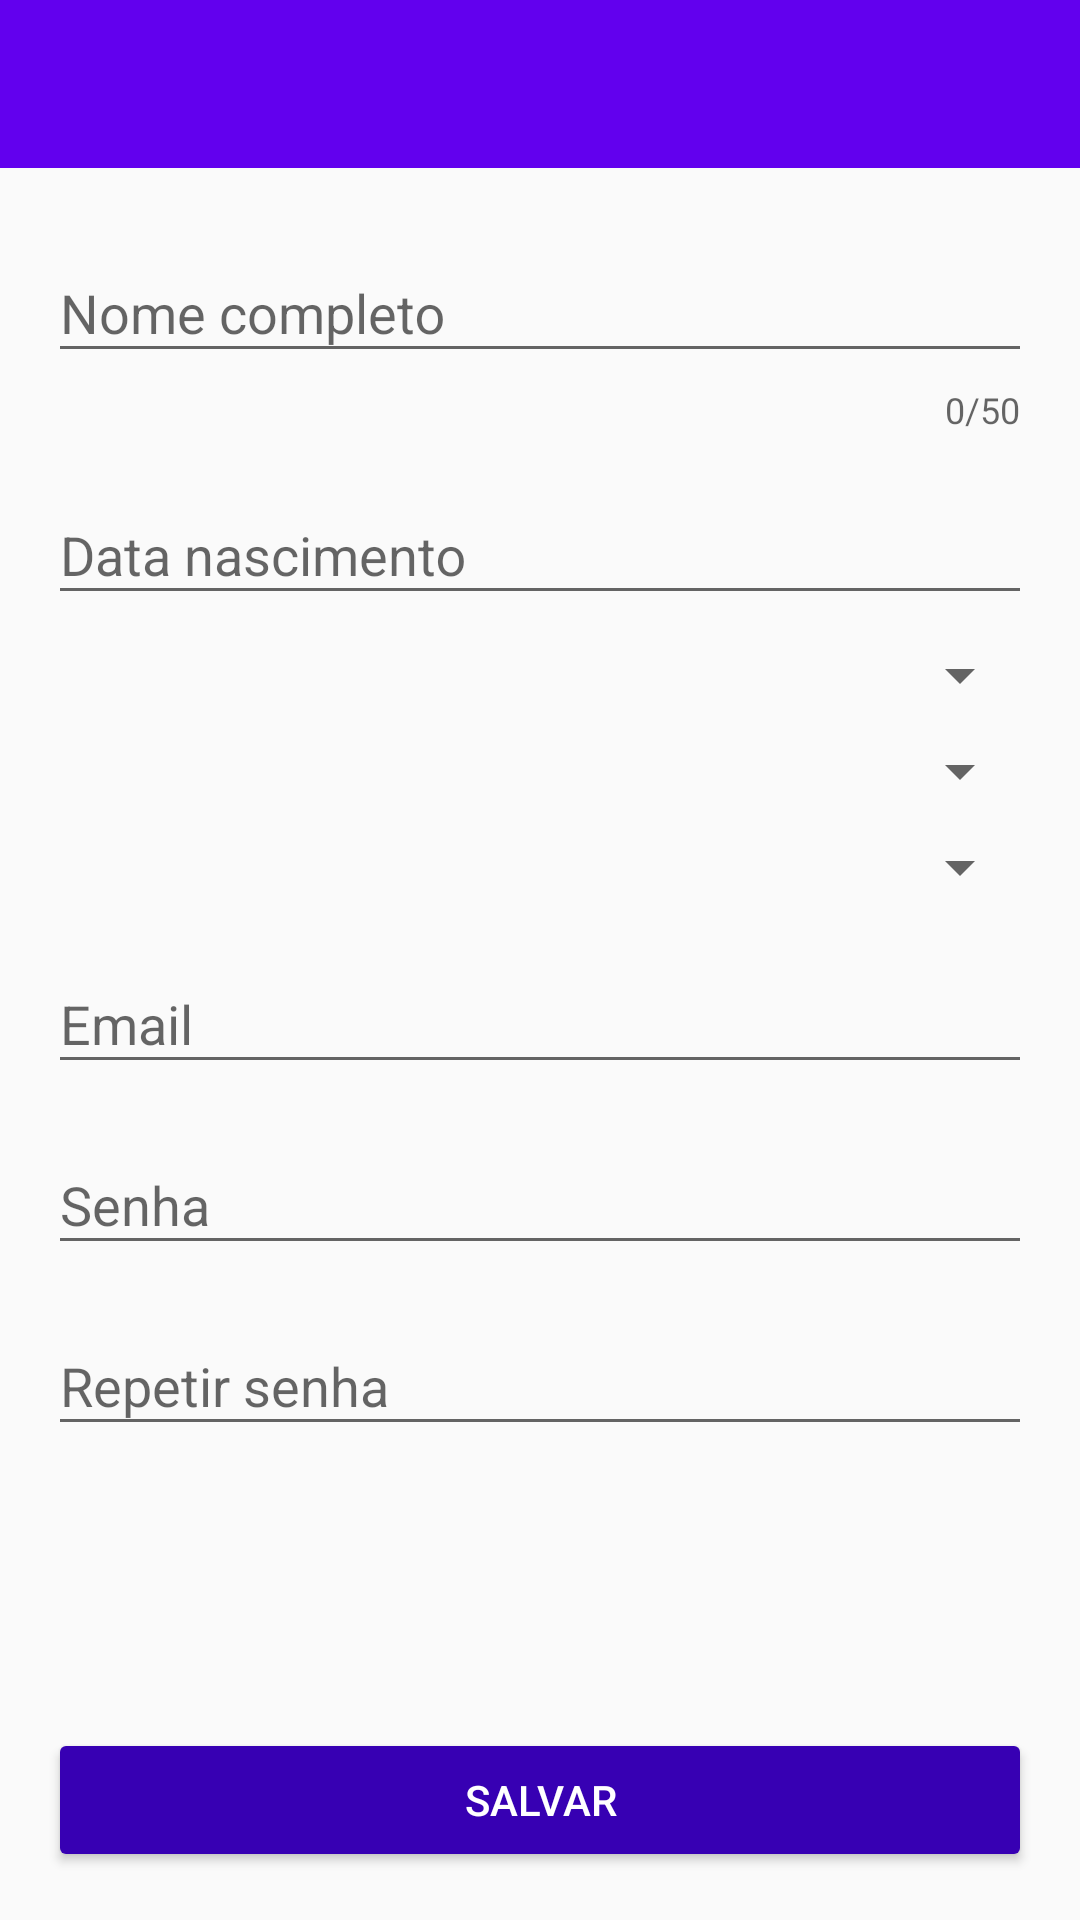

Produce the Android XML layout that renders to this screen, including the resource entries it uses.
<!-- AndroidManifest.xml: application theme AppTheme -->
<!-- res/layout/activity_main.xml -->
<?xml version="1.0" encoding="utf-8"?>
<android.support.constraint.ConstraintLayout xmlns:android="http://schemas.android.com/apk/res/android"
    xmlns:app="http://schemas.android.com/apk/res-auto"
    xmlns:tools="http://schemas.android.com/tools"
    android:layout_width="match_parent"
    android:layout_height="match_parent"
    tools:context=".MainActivity">

    <include
        android:id="@+id/toolbar_include"
        layout="@layout/toolbar" />

    <android.support.design.widget.TextInputLayout
        android:id="@+id/til_nome_completo"
        android:layout_width="0dp"
        android:layout_height="wrap_content"
        android:layout_marginEnd="16dp"
        android:layout_marginLeft="16dp"
        android:layout_marginRight="16dp"
        android:layout_marginStart="16dp"
        android:layout_marginTop="16dp"
        app:counterEnabled="true"
        app:counterMaxLength="50"
        app:layout_constraintBottom_toTopOf="@+id/til_data_nascimento"
        app:layout_constraintEnd_toEndOf="parent"
        app:layout_constraintHorizontal_bias="0.0"
        app:layout_constraintStart_toStartOf="parent"
        app:layout_constraintTop_toBottomOf="@+id/toolbar_include">

        <android.support.v7.widget.AppCompatEditText
            android:id="@+id/edt_name_completo"
            android:layout_width="match_parent"
            android:layout_height="wrap_content"
            android:hint="@string/hint_name"
            android:maxLength="50" />

    </android.support.design.widget.TextInputLayout>

    <android.support.design.widget.TextInputLayout
        android:id="@+id/til_data_nascimento"
        android:layout_width="match_parent"
        android:layout_height="wrap_content"
        android:layout_marginEnd="16dp"
        android:layout_marginLeft="16dp"
        android:layout_marginRight="16dp"
        android:layout_marginStart="16dp"
        android:layout_marginTop="8dp"
        app:layout_constraintBottom_toTopOf="@+id/til_sexo"
        app:layout_constraintEnd_toEndOf="parent"
        app:layout_constraintStart_toStartOf="parent"
        app:layout_constraintTop_toBottomOf="@+id/til_nome_completo">

        <android.support.v7.widget.AppCompatEditText
            android:id="@+id/edt_data_nascimento"
            android:layout_width="match_parent"
            android:layout_height="wrap_content"
            android:hint="@string/data_nascimento"
            android:inputType="datetime"
            android:maxLength="10" />

    </android.support.design.widget.TextInputLayout>

    <android.support.design.widget.TextInputLayout
        android:id="@+id/til_sexo"
        android:layout_width="match_parent"
        android:layout_height="wrap_content"
        android:layout_marginEnd="16dp"
        android:layout_marginLeft="16dp"
        android:layout_marginRight="16dp"
        android:layout_marginStart="16dp"
        android:layout_marginTop="8dp"
        app:layout_constraintEnd_toEndOf="parent"
        app:layout_constraintStart_toStartOf="parent"
        app:layout_constraintTop_toBottomOf="@+id/til_data_nascimento">

        <android.support.v7.widget.AppCompatSpinner
            android:id="@+id/edt_sexo"
            android:layout_width="match_parent"
            android:layout_height="wrap_content"
            android:hint="@string/sexo"
            android:inputType="datetime"
            android:maxLength="10" />

    </android.support.design.widget.TextInputLayout>

    <android.support.design.widget.TextInputLayout
        android:id="@+id/til_profissao"
        android:layout_width="match_parent"
        android:layout_height="wrap_content"
        android:layout_marginEnd="16dp"
        android:layout_marginLeft="16dp"
        android:layout_marginRight="16dp"
        android:layout_marginStart="16dp"
        android:layout_marginTop="8dp"
        app:layout_constraintEnd_toEndOf="parent"
        app:layout_constraintStart_toStartOf="parent"
        app:layout_constraintTop_toBottomOf="@+id/til_sexo">

        <android.support.v7.widget.AppCompatSpinner
            android:id="@+id/edt_profissao"
            android:layout_width="match_parent"
            android:layout_height="wrap_content"
            android:hint="@string/profissao"
            android:maxLength="10" />

    </android.support.design.widget.TextInputLayout>

    <android.support.design.widget.TextInputLayout
        android:id="@+id/til_estadocivil"
        android:layout_width="match_parent"
        android:layout_height="wrap_content"
        android:layout_marginEnd="16dp"
        android:layout_marginLeft="16dp"
        android:layout_marginRight="16dp"
        android:layout_marginStart="16dp"
        android:layout_marginTop="8dp"
        app:layout_constraintEnd_toEndOf="parent"
        app:layout_constraintStart_toStartOf="parent"
        app:layout_constraintTop_toBottomOf="@+id/til_profissao">

    <android.support.v7.widget.AppCompatSpinner
        android:id="@+id/edt_estadocivil"
        android:layout_width="match_parent"
        android:layout_height="wrap_content"
        android:hint="@string/estadocivil"
        android:maxLength="10" />

    </android.support.design.widget.TextInputLayout>

    <android.support.design.widget.TextInputLayout
        android:id="@+id/til_email"
        android:layout_width="match_parent"
        android:layout_height="wrap_content"
        android:layout_marginEnd="16dp"
        android:layout_marginLeft="16dp"
        android:layout_marginRight="16dp"
        android:layout_marginStart="16dp"
        android:layout_marginTop="8dp"
        app:layout_constraintEnd_toEndOf="parent"
        app:layout_constraintStart_toStartOf="parent"
        app:layout_constraintTop_toBottomOf="@+id/til_estadocivil">

        <android.support.v7.widget.AppCompatEditText
            android:id="@+id/edt_email"
            android:layout_width="match_parent"
            android:layout_height="wrap_content"
            android:hint="@string/email"
            android:maxLength="10" />

    </android.support.design.widget.TextInputLayout>

    <android.support.design.widget.TextInputLayout
        android:id="@+id/til_senha"
        android:layout_width="match_parent"
        android:layout_height="wrap_content"
        android:layout_marginEnd="16dp"
        android:layout_marginLeft="16dp"
        android:layout_marginRight="16dp"
        android:layout_marginStart="16dp"
        android:layout_marginTop="8dp"
        app:layout_constraintEnd_toEndOf="parent"
        app:layout_constraintStart_toStartOf="parent"
        app:layout_constraintTop_toBottomOf="@+id/til_email">

        <android.support.v7.widget.AppCompatEditText
            android:id="@+id/edt_senha"
            android:layout_width="match_parent"
            android:layout_height="wrap_content"
            android:hint="@string/senha"
            android:inputType="textPassword"
            android:maxLength="10" />

    </android.support.design.widget.TextInputLayout>

    <android.support.design.widget.TextInputLayout
        android:id="@+id/til_repeat_senha"
        android:layout_width="match_parent"
        android:layout_height="wrap_content"
        android:layout_marginEnd="16dp"
        android:layout_marginLeft="16dp"
        android:layout_marginRight="16dp"
        android:layout_marginStart="16dp"
        android:layout_marginTop="8dp"
        app:layout_constraintEnd_toEndOf="parent"
        app:layout_constraintStart_toStartOf="parent"
        app:layout_constraintTop_toBottomOf="@+id/til_senha">

        <android.support.v7.widget.AppCompatEditText
            android:id="@+id/edt_repeat_senha"
            android:layout_width="match_parent"
            android:layout_height="wrap_content"
            android:hint="@string/repeat_senha"
            android:inputType="textPassword"
            android:maxLength="10" />

    </android.support.design.widget.TextInputLayout>

    <android.support.v7.widget.AppCompatButton
        android:id="@+id/btn_salvar"
        android:layout_width="match_parent"
        android:layout_height="wrap_content"
        android:layout_marginBottom="16dp"
        android:layout_marginEnd="16dp"
        android:layout_marginLeft="16dp"
        android:layout_marginRight="16dp"
        android:layout_marginStart="16dp"
        android:text="@string/btn_salvar"
        style="@style/RaisedButton"
        app:layout_constraintBottom_toBottomOf="parent"
        app:layout_constraintEnd_toEndOf="parent"
        app:layout_constraintStart_toStartOf="parent" />

</android.support.constraint.ConstraintLayout>
<!-- res/layout/toolbar.xml (included above) -->
<?xml version="1.0" encoding="utf-8"?>
<android.support.v7.widget.Toolbar
    xmlns:android="http://schemas.android.com/apk/res/android"
    android:id="@+id/toolbar"
    android:layout_height="wrap_content"
    android:layout_width="match_parent"
    android:background="?attr/colorPrimary"
    android:theme="@style/ThemeOverlay.AppCompat.Dark.ActionBar"/>
<!-- resources referenced by this layout -->
<resources>
  <string name="btn_salvar">SALVAR</string>
  <string name="data_nascimento">Data nascimento</string>
  <string name="email">Email</string>
  <string name="estadocivil">Estado Civil</string>
  <string name="hint_name">Nome completo</string>
  <string name="profissao">Profissão</string>
  <string name="repeat_senha">Repetir senha</string>
  <string name="senha">Senha</string>
  <string name="sexo">Sexo</string>
  <style name="RaisedButton" parent="Widget.AppCompat.Button.Colored">
          <item name="backgroundTint">@color/colorPrimaryDark</item>
      </style>
  <style name="AppTheme" parent="Theme.AppCompat.Light.NoActionBar">
          
          <item name="colorPrimary">@color/colorPrimary</item>
          <item name="colorPrimaryDark">@color/colorPrimaryDark</item>
          <item name="colorAccent">@color/colorAccent</item>
          
          <item name="popupTheme">@style/PopupmenuTheme</item>
      </style>
  <style name="PopupmenuTheme" parent="ThemeOverlay.AppCompat.Light">
          
          <item name="android:background">@android:color/white</item>
      </style>
  <!-- not gathered from this repository: default colours our renderer supplied (Android Studio template values) -->
  <color name="colorPrimary">#FF6200EE</color>
  <color name="colorPrimaryDark">#FF3700B3</color>
  <color name="colorAccent">#FF03DAC5</color>
</resources>
